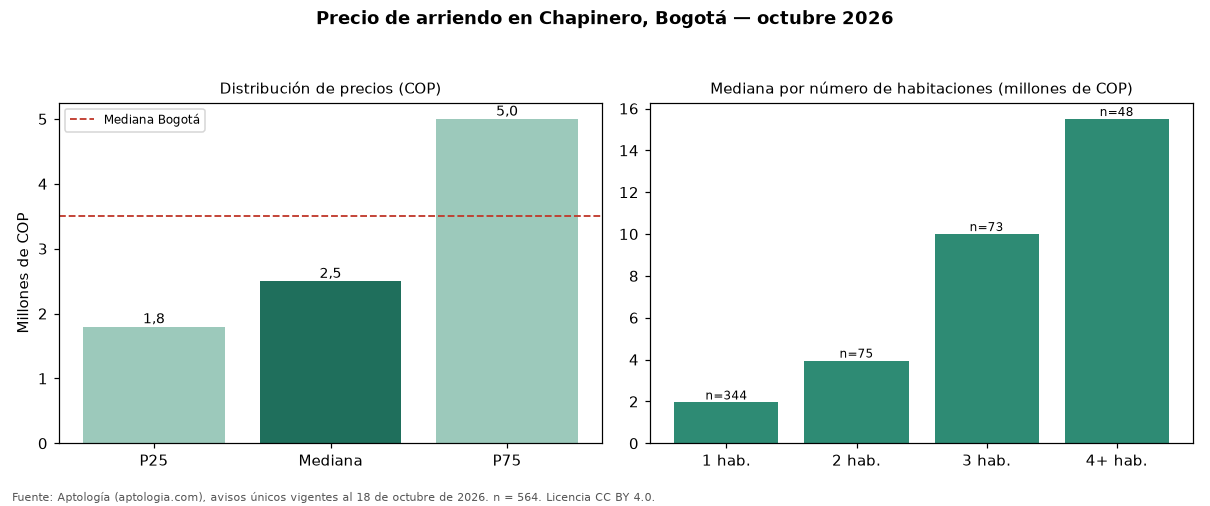

Values plotted in this chart, from the file beside it:
seccion, metrica, valor_cop, n
precio, p25, 1800000, 564
precio, mediana, 2500000, 564
precio, p75, 5000000, 564
cop_por_m2, p25, 46154, 564
cop_por_m2, mediana, 57448, 564
cop_por_m2, p75, 71875, 564
area, area_mediana_m2, 44.0, 564
habitaciones, 1, 1950000, 344
habitaciones, 2, 3950000, 75
habitaciones, 3, 10000000, 73
habitaciones, 4+, 15500000, 48
administracion, mediana, 450000, 218
estrato, moda, 4, 
parqueadero, porcentaje_con_parqueadero, 52.1, 564
ciudad, mediana_ciudad, 3497000, 19948
ciudad, mediana_cop_por_m2_ciudad, 48571, 19948
